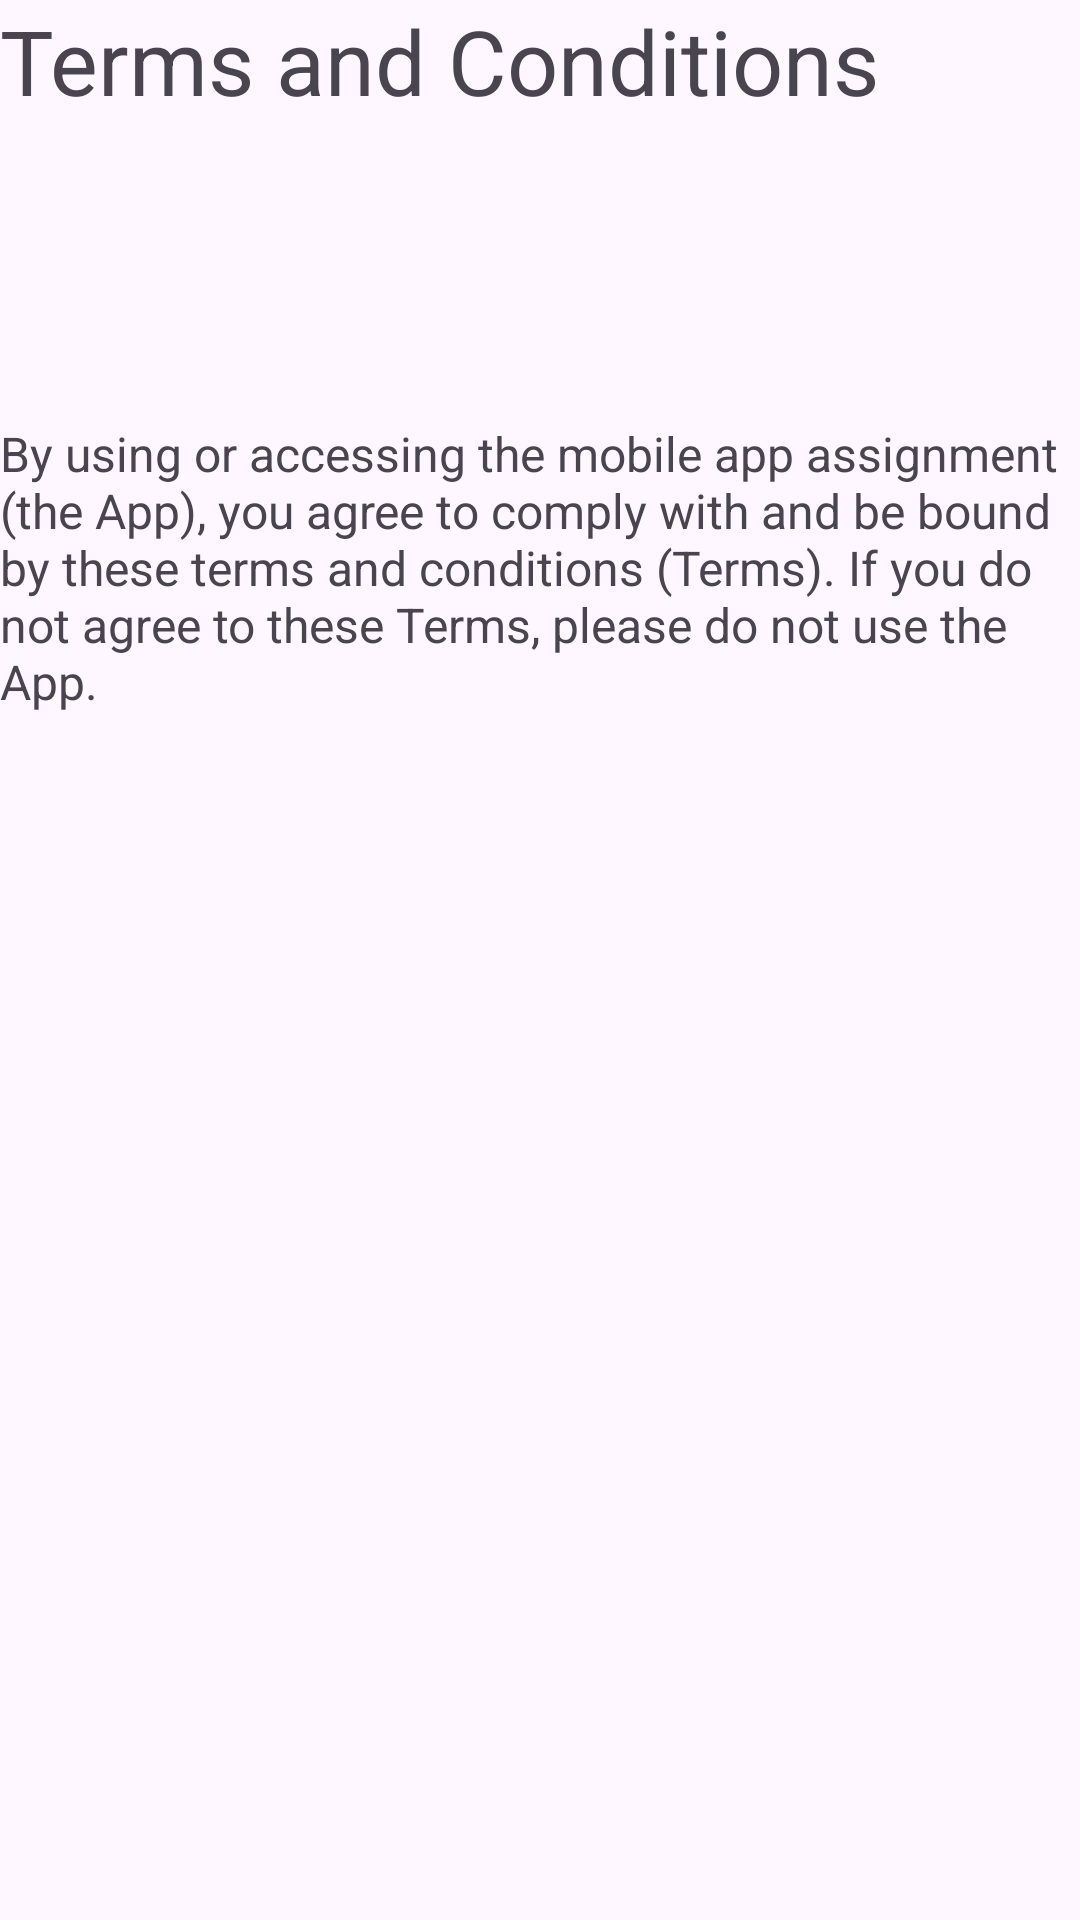

Here is an Android app screen rendered from its layout file. Give the layout XML and the strings, colors and styles it references.
<!-- AndroidManifest.xml: application theme Theme.MAD_ASSIGNMENT -->
<!-- res/layout/activity_termconditions.xml -->
<?xml version="1.0" encoding="utf-8"?>
<LinearLayout xmlns:android="http://schemas.android.com/apk/res/android"
    android:layout_width="match_parent"
    android:layout_height="match_parent">

    <LinearLayout
        android:layout_width="match_parent"
        android:layout_height="wrap_content"
        android:orientation="vertical">



        <TextView
            android:layout_width="match_parent"
            android:layout_height="wrap_content"
            android:text="Terms and Conditions"
            android:textSize="30sp"/>

        <LinearLayout
            android:layout_width="wrap_content"
            android:layout_height="100dp"/>

        <ScrollView
            android:layout_width="match_parent"
            android:layout_height="match_parent">

            <TextView
                android:id="@+id/termsAndConditionsTextView"
                android:layout_width="match_parent"
                android:layout_height="wrap_content"
                android:text="@string/terms_and_conditions"
                android:textSize="16sp" />
        </ScrollView>

    </LinearLayout>


</LinearLayout>
<!-- resources referenced by this layout -->
<resources>
  <string name="terms_and_conditions">
      By using or accessing the mobile app assignment ("the App"), you agree to comply with and be bound by these terms and conditions ("Terms"). If you do not agree to these Terms, please do not use the App.
      </string>
  <style name="Theme.MAD_ASSIGNMENT" parent="Base.Theme.MAD_ASSIGNMENT" />
  <style name="Base.Theme.MAD_ASSIGNMENT" parent="Theme.Material3.DayNight.NoActionBar">
          
          
      </style>
</resources>
